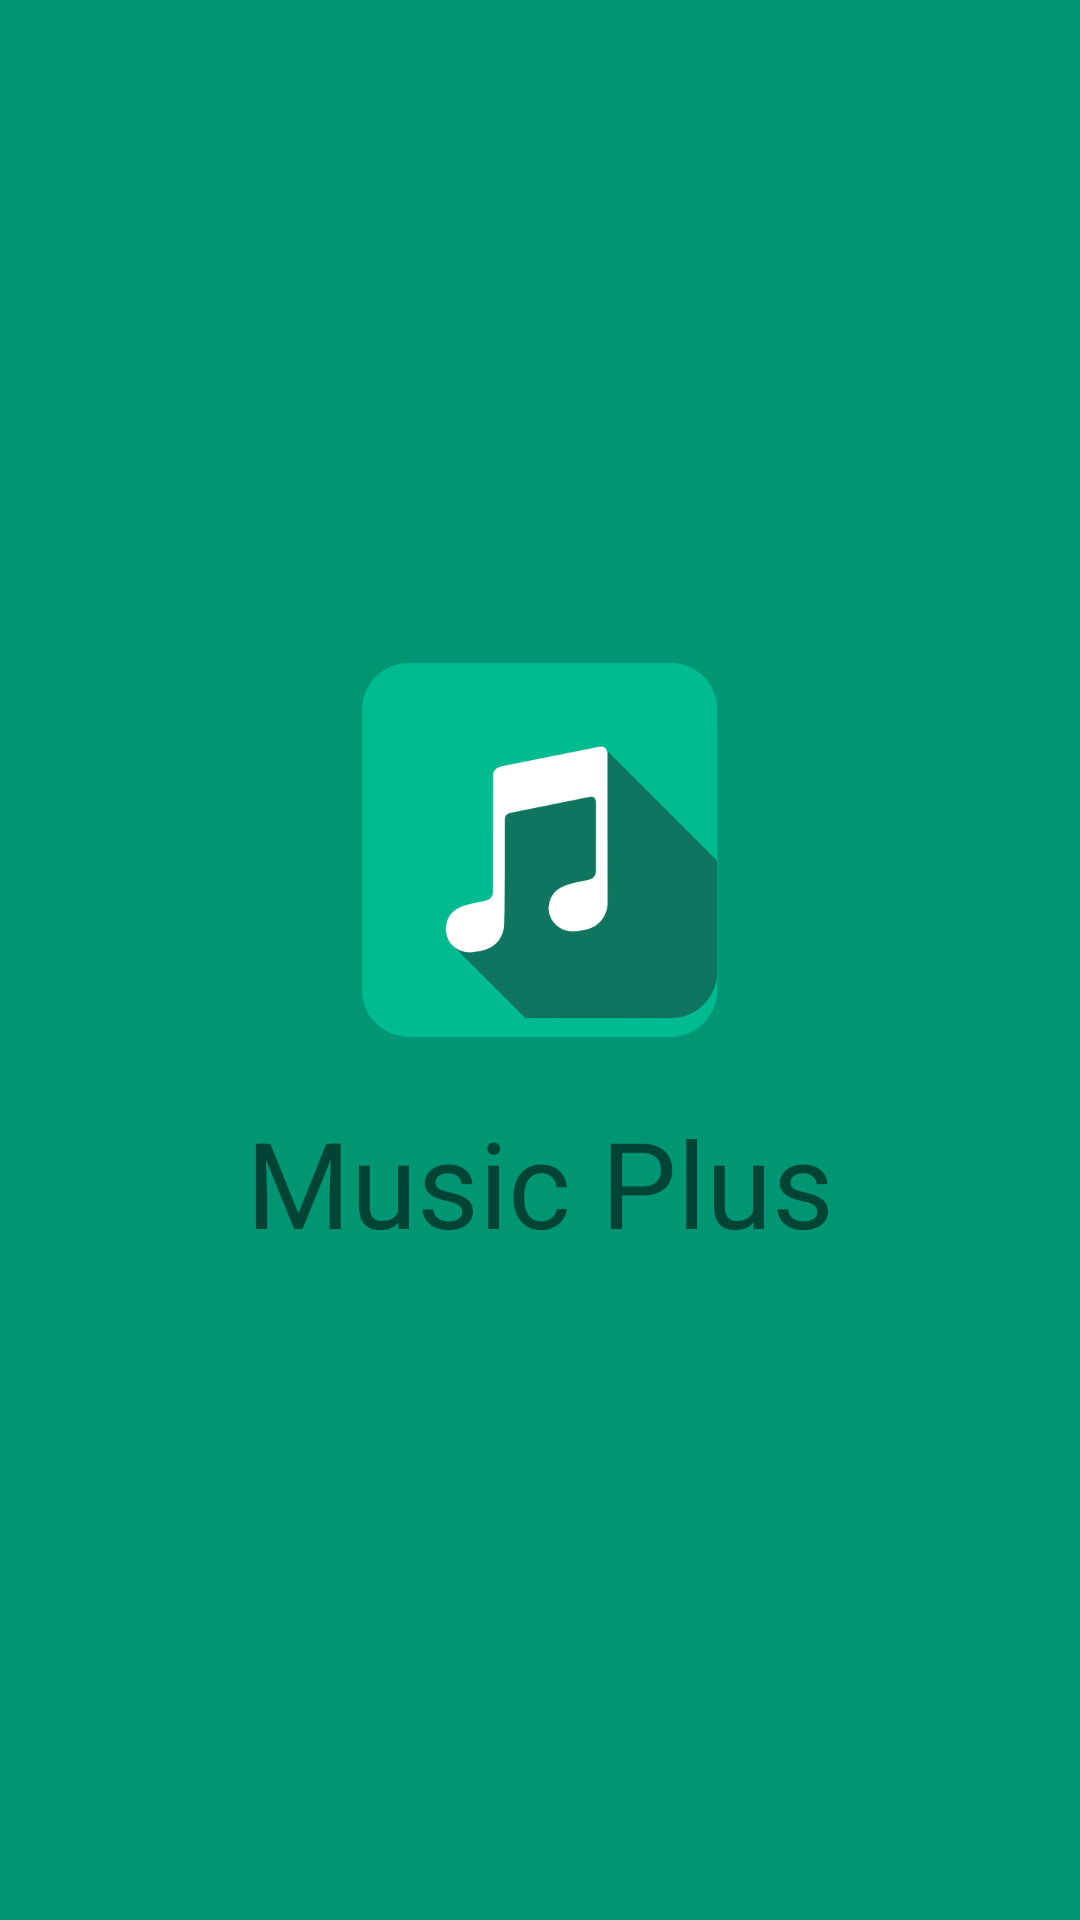

This screen was rendered from an Android layout file. Write that file and the resources it references.
<!-- AndroidManifest.xml: application theme Theme.Phonograph.Light -->
<!-- res/layout/splash_layout.xml -->
<?xml version="1.0" encoding="utf-8"?>
<FrameLayout
    xmlns:android="http://schemas.android.com/apk/res/android"
    android:orientation="vertical"
    android:background="@color/colorPrimaryDark"
    android:layout_width="match_parent"
    android:layout_height="match_parent">


    <LinearLayout
        android:id="@+id/splash_linear"
        android:layout_gravity="center"
        android:orientation="vertical"
        android:gravity="center"
        android:layout_width="wrap_content"
        android:layout_height="wrap_content">

    <ImageView
        android:id="@+id/logo_iv"
        android:src="@drawable/ic_splash_launcher"
        android:layout_width="wrap_content"
        android:layout_height="wrap_content" />

    <TextView
        android:layout_marginTop="20dp"
        android:id="@+id/title_tv"
        android:textColor="@color/md_white_1000"
        android:textSize="40sp"
        android:text="@string/app_name"
        android:layout_width="wrap_content"
        android:layout_height="wrap_content" />
    </LinearLayout>

    <TextView
        android:visibility="invisible"
        android:id="@+id/count_down_tv"
        style="@style/Base.TextAppearance.AppCompat.Body1"
        android:layout_margin="6dp"
        android:paddingTop="4dp"
        android:paddingBottom="4dp"
        android:paddingStart="16dp"
        android:paddingEnd="16dp"
        android:textColor="@color/md_white_1000"
        android:layout_gravity="top|right"
        android:background="@drawable/while_bg"
        android:layout_width="wrap_content"
        android:layout_height="wrap_content" />

    <LinearLayout
        android:gravity="center"
        android:orientation="vertical"
        android:layout_gravity="center"
        android:id="@+id/ad_container_frame"
        android:layout_width="match_parent"
        android:layout_height="match_parent"/>

</FrameLayout>
<!-- resources referenced by this layout -->
<resources>
  <color name="colorPrimaryDark">#ff009573</color>
  <!-- drawable ic_splash_launcher: png bitmap (drawable-xxxhdpi, 5463 bytes) -->
  <!-- drawable while_bg (drawable) -->
  <?xml version="1.0" encoding="utf-8"?>
  <shape xmlns:android="http://schemas.android.com/apk/res/android"
      android:shape="rectangle">
      <corners android:radius="25dp"/>
      <solid android:color="@color/colorPrimary" />
  </shape>
  <string name="app_name" translatable="false">Music Plus</string>
  <style name="Theme.Phonograph.Light" parent="Theme.Phonograph.Base.Light" />
  <color name="colorPrimary">#ff00ba90</color>
  <style name="Theme.Phonograph.Base.Light" parent="Theme.AppCompat.Light.NoActionBar">
  
          <item name="colorPrimary">@color/colorPrimary</item>
          <item name="colorPrimaryDark">@color/colorPrimaryDark</item>
          <item name="colorAccent">@color/colorAccent</item>
          <item name="android:windowActionBarOverlay">true</item>
          <item name="windowActionBarOverlay">true</item>
          <item name="android:windowBackground">@color/md_white_1000</item>
          <item name="md_dark_theme">false</item>
  
          <item name="roundSelector">@drawable/round_selector</item>
          <item name="rectSelector">@drawable/rect_selector</item>
          <item name="rectSelectorStrong">@drawable/rect_selector_strong</item>
  
          <item name="cardBackgroundColor">@color/md_white_1000</item>
  
          <item name="defaultFooterColor">@color/md_grey_300</item>
  
          <item name="dividerColor">@color/md_divider_black</item>
          <item name="iconColor">@color/ate_secondary_text_light</item>
  
          <item name="toolbarPopupTheme">@style/ThemeOverlay.AppCompat.Light</item>
  
          
         
  
          
          <item name="android:actionOverflowButtonStyle">@style/Widget.ActionButton.Overflow</item>
  
          <item name="preferenceTheme">@style/PreferenceThemeOverlay.v14.Material</item>
      </style>
  <color name="colorAccent">#ff00ba90</color>
  <style name="Widget.ActionButton.Overflow" parent="Widget.AppCompat.ActionButton.Overflow">
          <item name="android:contentDescription">@string/abc_action_menu_overflow_description</item>
      </style>
</resources>
